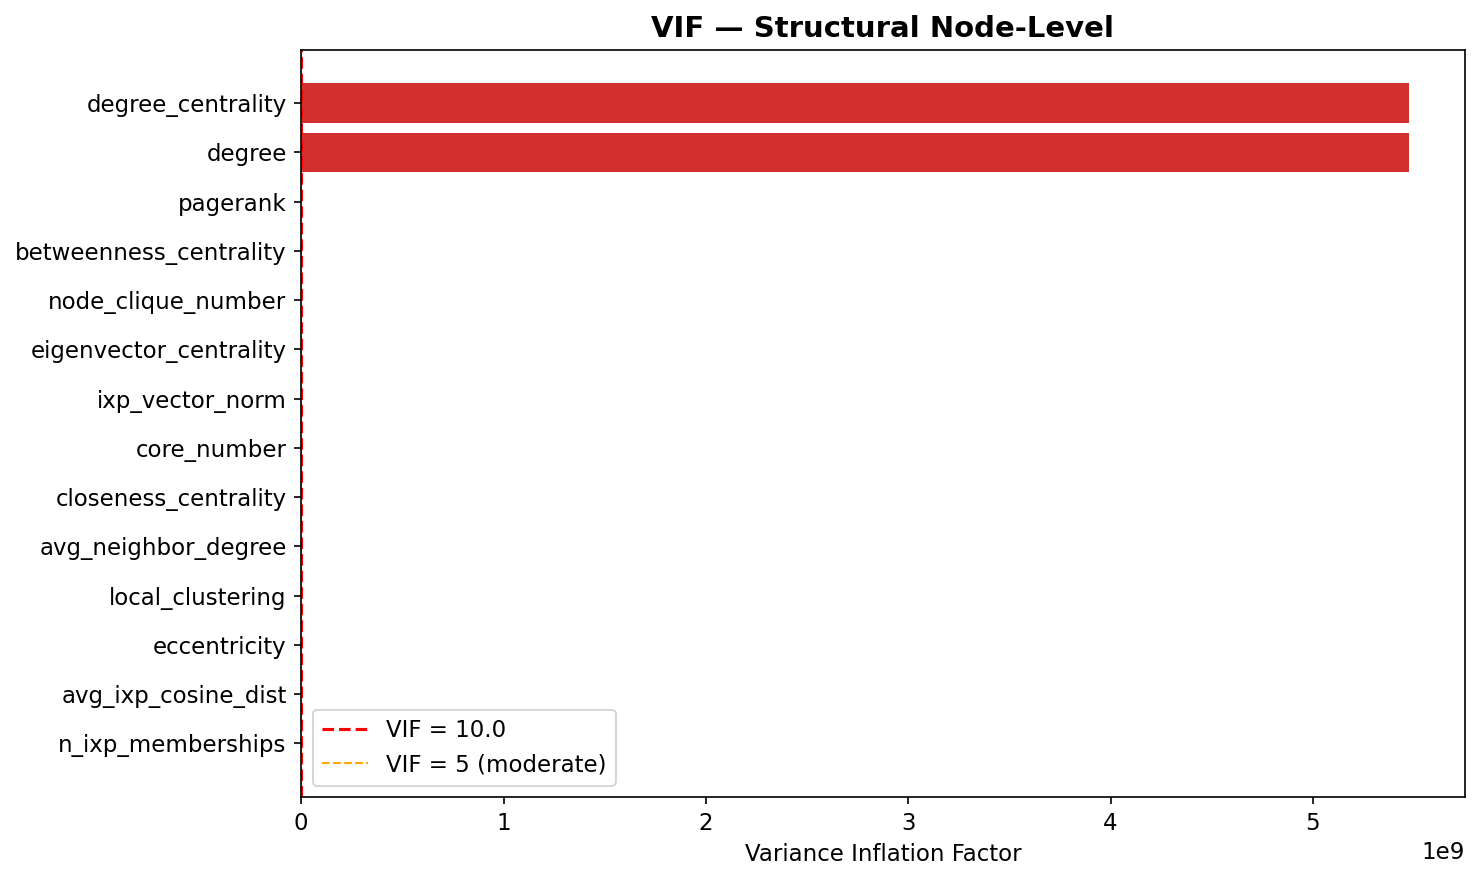

Values plotted in this chart, from the file beside it:
Feature, VIF
degree_centrality, 5476566417
degree, 5476469853
pagerank, 318.3
betweenness_centrality, 36.15
node_clique_number, 26.63
eigenvector_centrality, 24.66
ixp_vector_norm, 15.64
core_number, 13.84
closeness_centrality, 7.912
avg_neighbor_degree, 4.52
local_clustering, 3.458
eccentricity, 2.358
avg_ixp_cosine_dist, 2.242
n_ixp_memberships, 1.238
